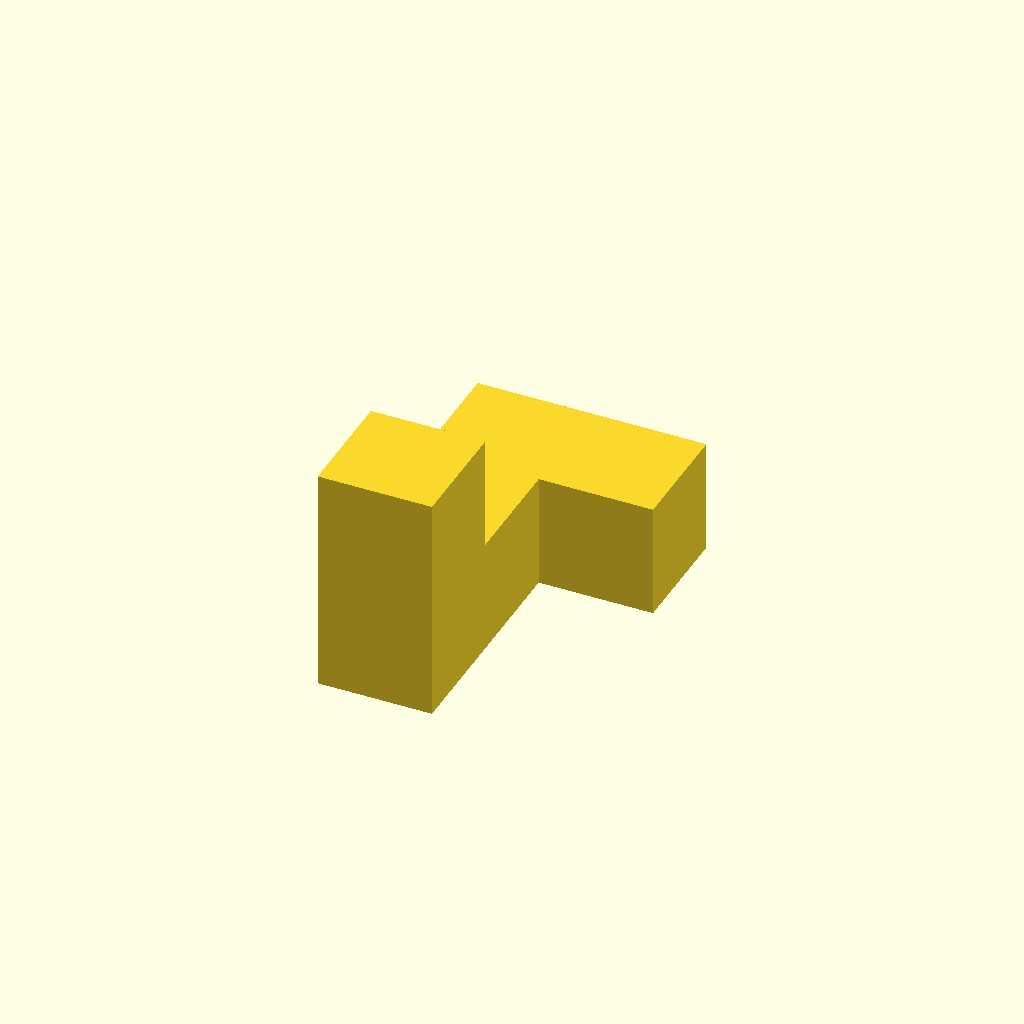
Cell 1 — every parameter at its default value.
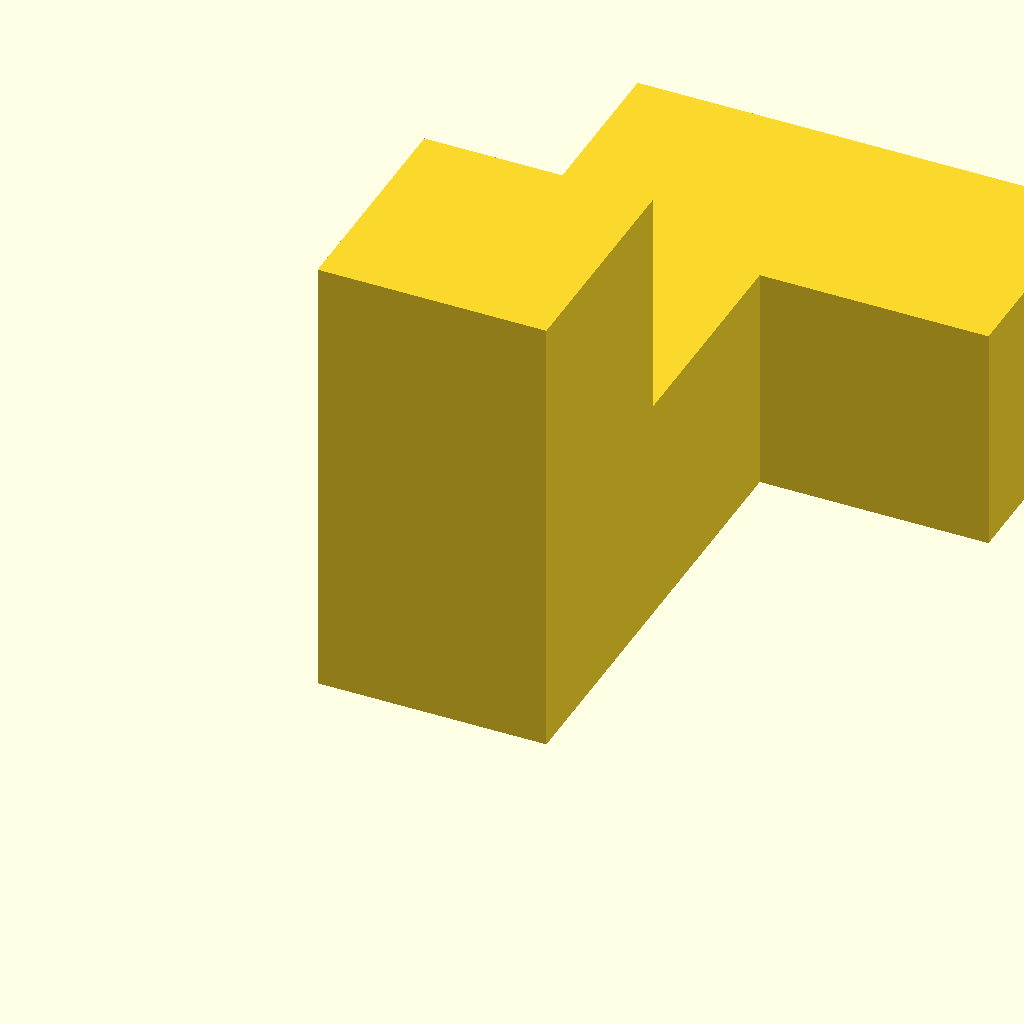
Cell 2: unit = 30 (everything else at default).
All cells are drawn from one camera (rotation 55°, 0°, 25°, orthographic, colour scheme Cornfield), so only the parameter changes between them.
OpenSCAD source file public/downloads/pieces/fongo-piece-11-red.scad:
// Fongo piece 11: End hook. GPL-3.0; see README.txt.
// All cube positions derive from the canonical catalogue. z points up.
unit = 15; // mm, scale all pieces AND cards together
positions = [[0,0,0],[0,0,1],[0,1,0],[0,2,0],[1,2,0]];
union() { for (p = positions) translate(p * unit) cube([unit, unit, unit]); }
Parameter table extracted from the source (name, type, default, range or options):
unit: number, default 15
